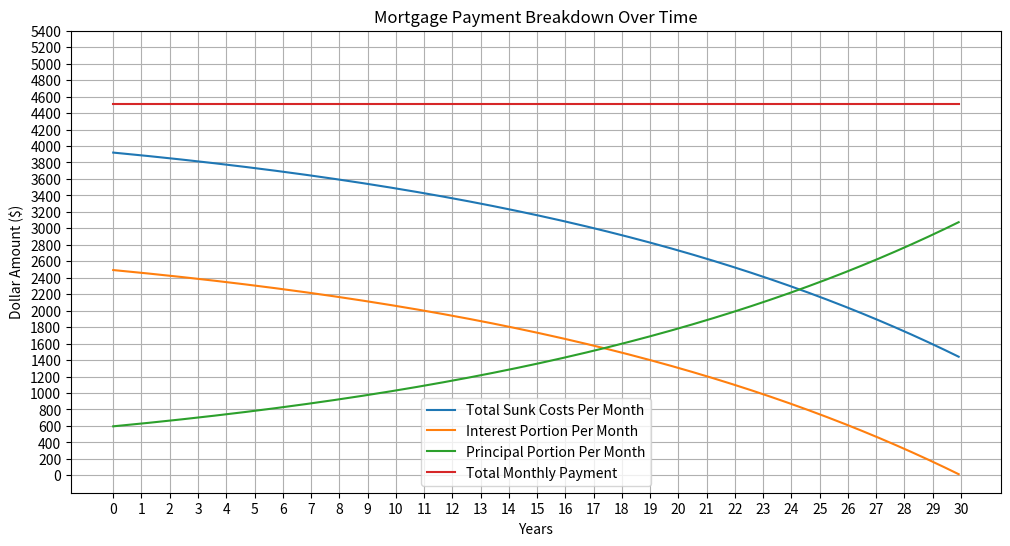

Write Python code to recreate this figure.
import matplotlib.pyplot as plt
import matplotlib.ticker as ticker
import numpy as np

"""
Formula:
M = P * [ r(1+r)^n / ((1+r)^n - 1) ]

M = Total Monthly P & I Payment
P = Loan amount (principal)
r = Monthly interest rate - (APR % / 100) / 12 (months)
n = Number of payments total - 30 (years) * 12 (months)
"""


# ---- Inputs ----
SALE_PRICE = 680000         # Dollars
ASSESSED_VALUE = SALE_PRICE # Assume it is sale price (for now)
DOWN_PAYMENT_PERCENT = 20   # %
DOWN_PAYMENT_USD = SALE_PRICE * (DOWN_PAYMENT_PERCENT / 100)
P = SALE_PRICE - DOWN_PAYMENT_USD   # principal
APR = 5.5        # % interest
term_years = 30  # For our purposes we are assuming fixed

# ---- Monthly Fixed Costs ($USD) ----
HOA_fees = 695
home_insurance = 250
# property_taxes = 406 (found on zillow)
# For property taxes, consider a Class 1B residential property for DC ($0.85 for first $2.5 million)
# We are also assuming that the sale price is the same as or close to 
# assessed real value which will land us a good approximate
property_tax_type_class_1b_washington_dc = 0.85
property_taxes_per_month = SALE_PRICE / 100 * property_tax_type_class_1b_washington_dc / 12
mortgage_insurance = 0

# ---- Derived ----
r = (APR / 100) / 12
n = term_years * 12

# Monthly payment formula
M = P * (r * (1+r)**n) / ((1+r)**n - 1)

# Factor in all other sunk costs/fees in to calculate actual monthly payment
fixed_monthly_costs = HOA_fees + home_insurance + property_taxes_per_month + mortgage_insurance
actual_monthly = M + fixed_monthly_costs

print(f"\nHome Sale Price: ${SALE_PRICE}\n")
print("===========================")
print(f"With a downpayment of {DOWN_PAYMENT_PERCENT}% or ${DOWN_PAYMENT_USD}")
print(f"Your Loan Amount (Principal) = {P}\n")

print("===========================")
print(f"Considering an {term_years} year fixed loan at an APR of {APR}%")
print(f"\nBase Monthly: ${M:.2f}\n")

print("===========================")
print("Considering the folloing fixed monthly sunk costs of")
print(f"HOA fees:     ${HOA_fees}")
print(f"Insurance:    ${home_insurance}")
print(f"Property Tax: ${property_taxes_per_month}")
# print("Excluding utilities, your actual monthly payment is")
print(f"\nActual Monthly: ${actual_monthly:.2f}\n")


# ---- Amortization Loop ----
balance = P
interest_paid = []
all_non_principal_payments = []
principal_paid = []
balances = []

for m in range(n):
    interest = P * r
    principal = M - interest
    P -= principal
    
    interest_paid.append(interest)
    principal_paid.append(principal)
    all_non_principal_payments.append(interest + fixed_monthly_costs)
    balances.append(P if P > 0 else 0)

# ---- Plot ----
plt.figure(figsize=(12,6))
plt.plot(all_non_principal_payments, label="Total Sunk Costs Per Month")
plt.plot(interest_paid, label="Interest Portion Per Month")
plt.plot(principal_paid, label="Principal Portion Per Month")
plt.plot([actual_monthly for i in range(n)], label="Total Monthly Payment")
plt.plot()
plt.title("Mortgage Payment Breakdown Over Time")
# plt.xlabel("Month")
plt.xlabel("Years")
x_ticks = np.arange(0, n+1, step=12)
xticks_label_years = range(0, term_years + 1)
plt.xticks(x_ticks, xticks_label_years)
# plt.xticks(range(0, n + 1, 12), range(0, term_years + 1))
plt.ylabel("Dollar Amount ($)")
y_ticks = np.arange(0, int(actual_monthly) + 1000, 200)
# yticks_label_years = range(0, 8000)
plt.yticks(y_ticks)
# plt.ylabel(range(0, actual_monthly + 500, 200), range(0, ))

plt.legend()
plt.grid(True)
plt.show()
